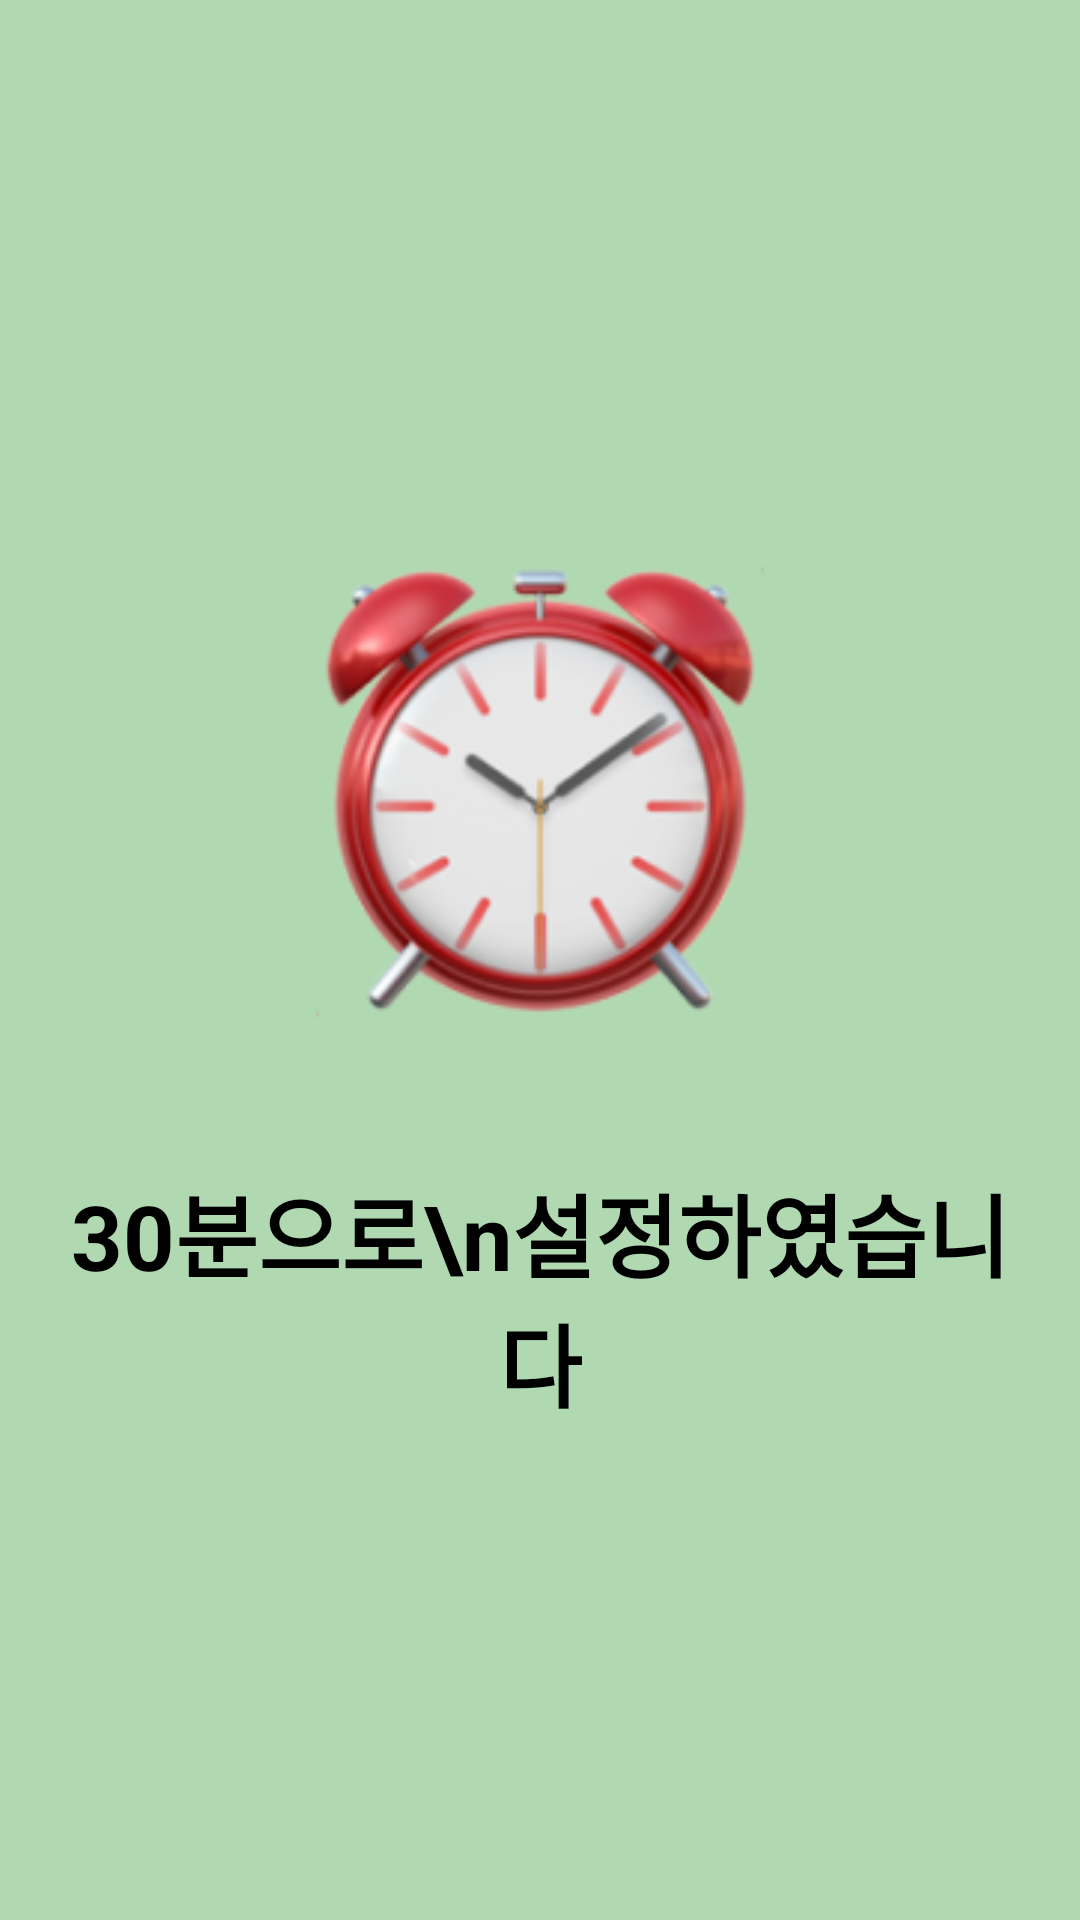

Here is an Android app screen rendered from its layout file. Give the layout XML and the strings, colors and styles it references.
<!-- AndroidManifest.xml: application theme Theme.Sprinkler1 -->
<!-- res/layout/activity_study_popup.xml -->
<?xml version="1.0" encoding="utf-8"?>
<LinearLayout
    xmlns:android="http://schemas.android.com/apk/res/android"
    android:id="@+id/main"
    android:layout_width="match_parent"
    android:layout_height="match_parent"
    android:background="#B0D9B1"
    android:gravity="center"
    android:orientation="vertical"
    android:paddingTop="30dp"
    android:paddingStart="18dp"
    android:paddingEnd="18dp"
    android:paddingBottom="5dp">

    <ImageView
        android:id="@+id/alarm_image"
        android:layout_width="150dp"
        android:layout_height="150dp"
        android:layout_centerInParent="true"
        android:src="@drawable/ic_alarm" />

    <TextView
        android:id="@+id/message_text"
        android:layout_width="match_parent"
        android:layout_height="wrap_content"
        android:layout_centerHorizontal="true"
        android:gravity="center"
        android:layout_marginTop="50dp"
        android:text="30분으로\n설정하였습니다"
        android:textColor="@android:color/black"
        android:textSize="30sp"
        android:textStyle="bold"/>
</LinearLayout>
<!-- resources referenced by this layout -->
<resources>
  <!-- drawable ic_alarm: png bitmap (drawable, 42730 bytes) -->
  <style name="Theme.Sprinkler1" parent="Base.Theme.Sprinkler1" />
  <style name="Base.Theme.Sprinkler1" parent="Theme.Material3.DayNight.NoActionBar">
          <item name="android:windowBackground">@android:color/white</item>
      </style>
</resources>
